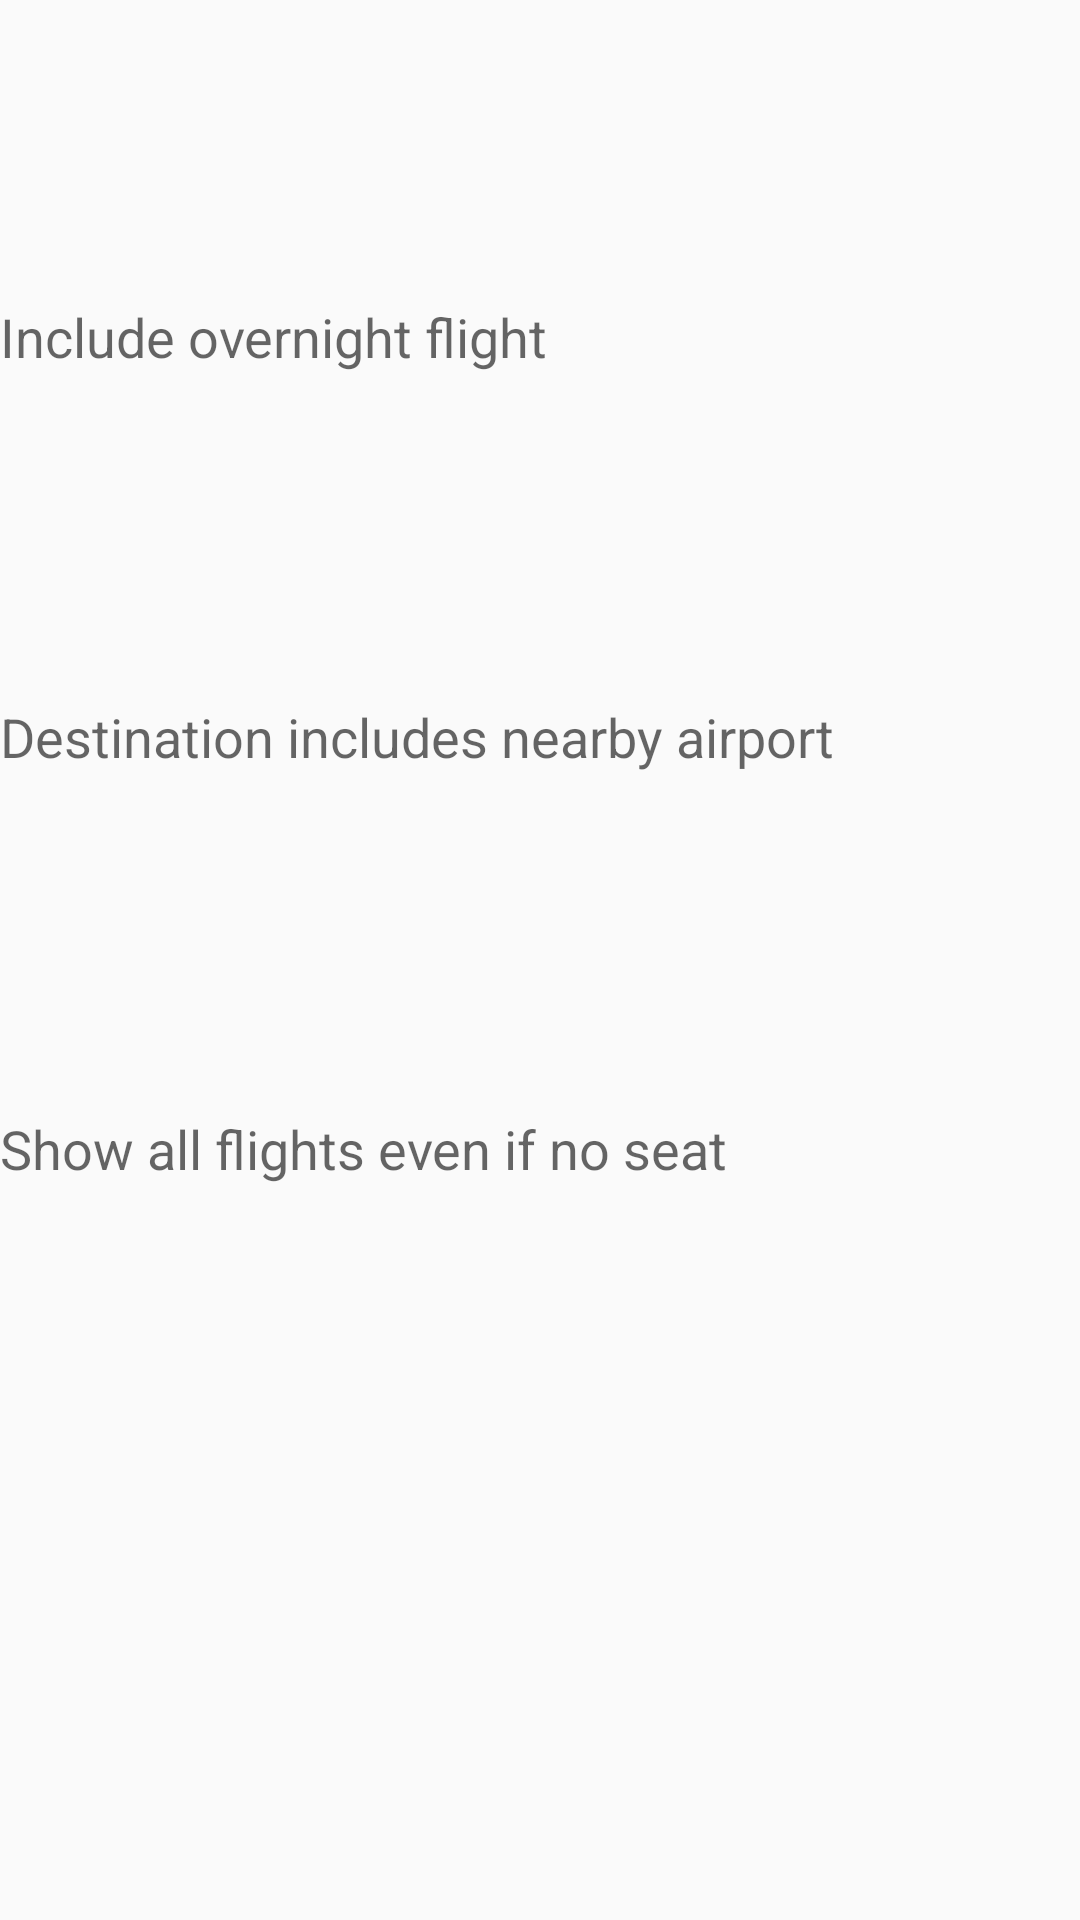

The Android layout XML behind this screen, and the referenced resources:
<!-- AndroidManifest.xml: application theme AppTheme -->
<!-- res/layout/advanced_search.xml -->
<?xml version="1.0" encoding="utf-8"?>
<RelativeLayout xmlns:android="http://schemas.android.com/apk/res/android"
    android:layout_width="fill_parent"
    android:layout_height="fill_parent">

    <TextView
        android:layout_width="wrap_content"
        android:layout_height="wrap_content"
        android:textAppearance="?android:attr/textAppearanceMedium"
        android:text="Include overnight flight"
        android:id="@+id/textViewOvernight"
        android:layout_alignParentTop="true"
        android:layout_alignParentLeft="true"
        android:layout_alignParentStart="true"
        android:layout_marginTop="100dp" />

    <TextView
        android:layout_width="wrap_content"
        android:layout_height="wrap_content"
        android:textAppearance="?android:attr/textAppearanceMedium"
        android:text="Destination includes nearby airport"
        android:id="@+id/textViewNearbyAirport"
        android:layout_below="@+id/textViewOvernight"
        android:layout_alignParentLeft="true"
        android:layout_alignParentStart="true"
        android:layout_marginTop="109dp" />

    <TextView
        android:layout_width="wrap_content"
        android:layout_height="wrap_content"
        android:textAppearance="?android:attr/textAppearanceMedium"
        android:text="Show all flights even if no seat"
        android:id="@+id/textViewNoSeat"
        android:layout_below="@+id/textViewNearbyAirport"
        android:layout_alignParentLeft="true"
        android:layout_alignParentStart="true"
        android:layout_marginTop="113dp" />
</RelativeLayout>
<!-- resources referenced by this layout -->
<resources>
  <style name="AppTheme" parent="Theme.AppCompat.Light.DarkActionBar">
          
      </style>
</resources>
